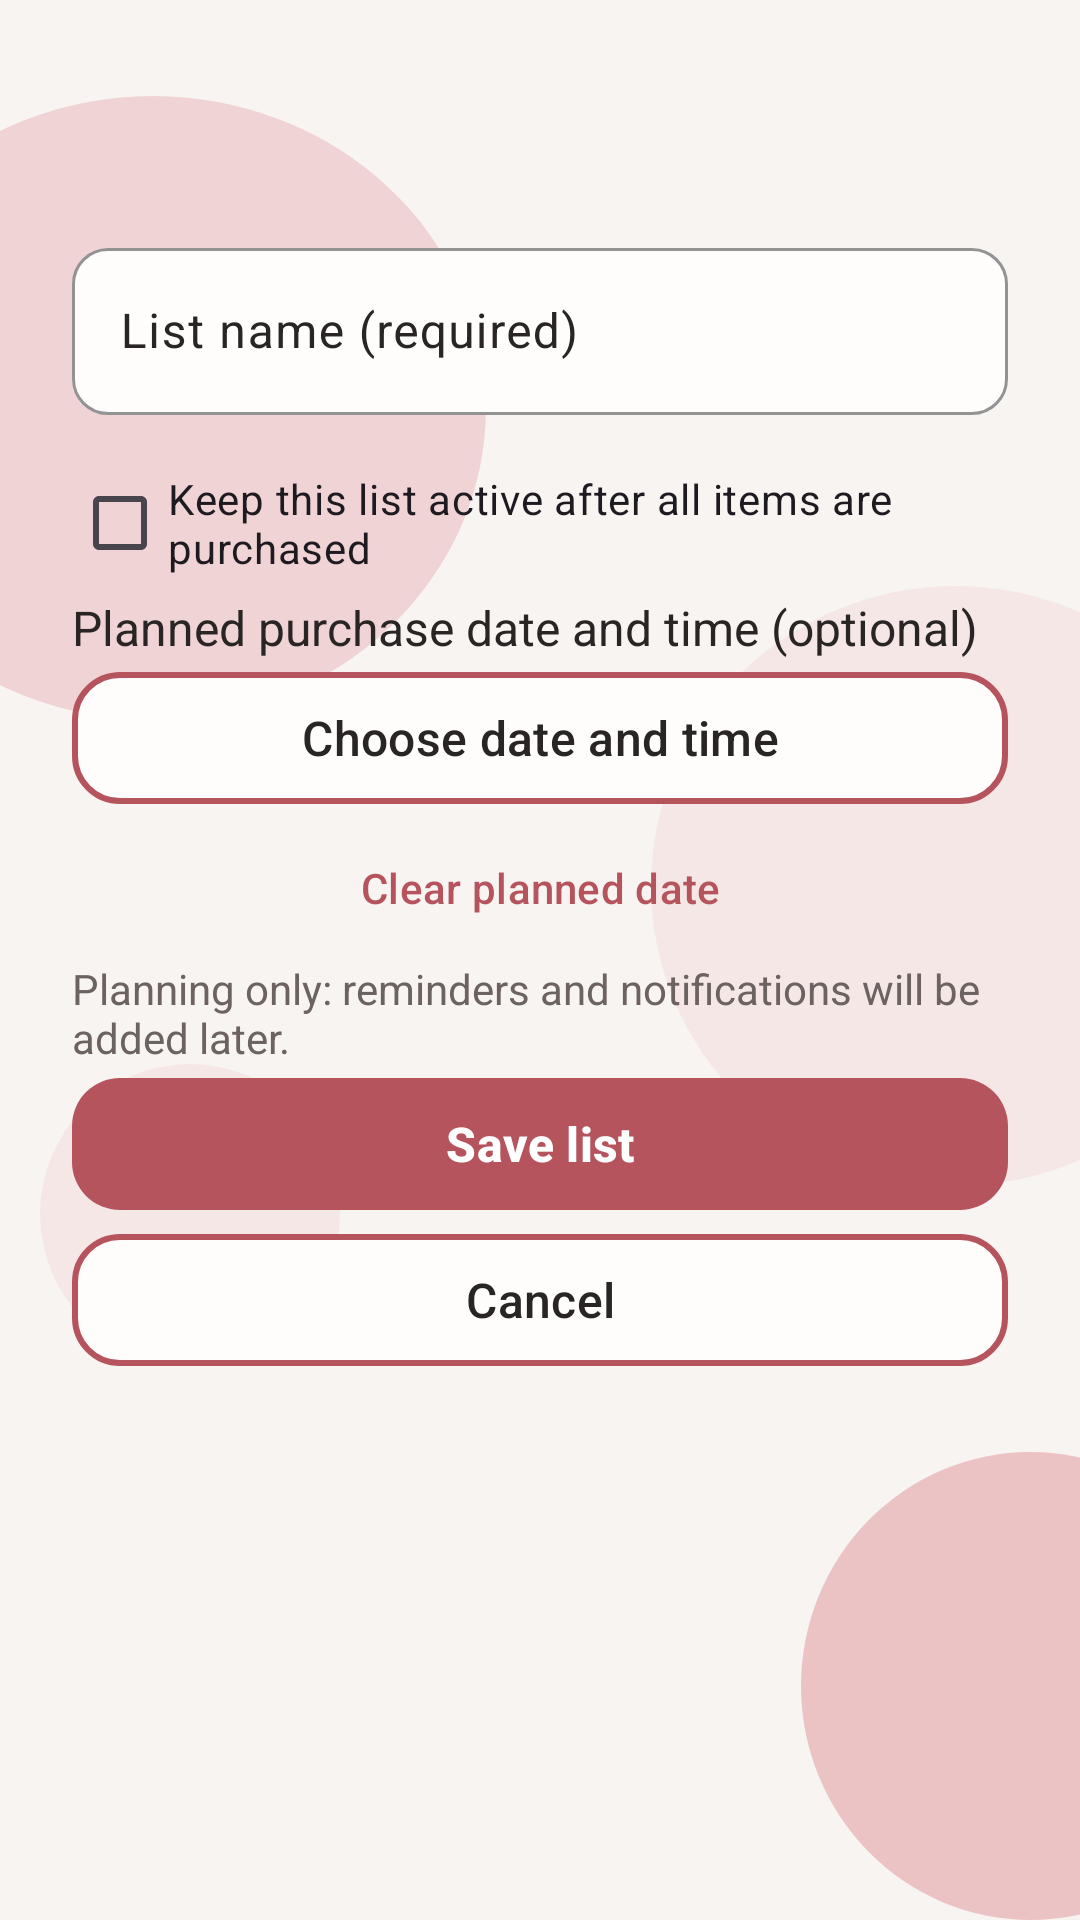

Here is an Android app screen rendered from its layout file. Give the layout XML and the strings, colors and styles it references.
<!-- AndroidManifest.xml: application theme Theme.RecipeApp -->
<!-- res/layout/fragment_shopping_list_editor.xml -->
<?xml version="1.0" encoding="utf-8"?>
<androidx.constraintlayout.widget.ConstraintLayout xmlns:android="http://schemas.android.com/apk/res/android"
    xmlns:app="http://schemas.android.com/apk/res-auto"
    android:layout_width="match_parent"
    android:layout_height="match_parent">

    <include layout="@layout/bg_circles_strong" />

    <ScrollView android:layout_width="0dp" android:layout_height="0dp" android:fillViewport="true"
        app:layout_constraintTop_toTopOf="parent"
        app:layout_constraintBottom_toBottomOf="parent"
        app:layout_constraintStart_toStartOf="parent"
        app:layout_constraintEnd_toEndOf="parent">
        <LinearLayout android:layout_width="match_parent" android:layout_height="wrap_content" android:orientation="vertical" android:padding="24dp">
            <TextView android:id="@+id/shopping_editor_title" android:layout_width="match_parent" android:layout_height="wrap_content" style="@style/AppTitle" android:accessibilityHeading="true"/>
            <com.google.android.material.textfield.TextInputLayout android:id="@+id/shopping_name_input" android:layout_width="match_parent" android:layout_height="wrap_content" android:layout_marginTop="16dp" style="@style/AppInput" android:hint="@string/shopping_name">
                <com.google.android.material.textfield.TextInputEditText android:id="@+id/shopping_name" android:layout_width="match_parent" android:layout_height="wrap_content" android:singleLine="true" android:inputType="textCapSentences" android:importantForAutofill="no" style="@style/AppEditText"/>
            </com.google.android.material.textfield.TextInputLayout>
            <CheckBox android:id="@+id/shopping_permanent" android:layout_width="match_parent" android:layout_height="wrap_content" android:text="@string/shopping_permanent_label" android:layout_marginTop="12dp"/>
            <TextView android:text="@string/shopping_date_label" android:layout_width="match_parent" android:layout_height="wrap_content" style="@style/AppText"/>
            <com.google.android.material.button.MaterialButton android:id="@+id/shopping_date" android:layout_width="match_parent" android:layout_height="wrap_content" android:text="@string/shopping_choose_date" style="@style/SecondaryButton"/>
            <com.google.android.material.button.MaterialButton android:id="@+id/shopping_clear_date" android:layout_width="match_parent" android:layout_height="wrap_content" android:text="@string/shopping_clear_date" style="@style/Widget.Material3.Button.TextButton"/>
            <TextView android:text="@string/shopping_reminder_notice" android:layout_width="match_parent" android:layout_height="wrap_content" style="@style/AppTextSecondary"/>
            <TextView android:id="@+id/shopping_editor_error" android:layout_width="match_parent" android:layout_height="wrap_content" style="@style/AppText" android:visibility="gone" android:accessibilityLiveRegion="polite"/>
            <com.google.android.material.button.MaterialButton android:id="@+id/shopping_save" android:layout_width="match_parent" android:layout_height="wrap_content" android:text="@string/shopping_save" style="@style/PrimaryButton"/>
            <com.google.android.material.button.MaterialButton android:id="@+id/shopping_cancel" android:layout_width="match_parent" android:layout_height="wrap_content" android:text="@string/shopping_cancel" style="@style/SecondaryButton"/>
        </LinearLayout>
    </ScrollView>
</androidx.constraintlayout.widget.ConstraintLayout>
<!-- res/layout/bg_circles_strong.xml (included above) -->
<?xml version="1.0" encoding="utf-8"?>
<merge xmlns:android="http://schemas.android.com/apk/res/android"
    xmlns:app="http://schemas.android.com/apk/res-auto">

    <View
        android:id="@+id/view_register_circle_1"
        android:layout_width="222dp"
        android:layout_height="208dp"
        android:alpha="0.4"
        android:background="@drawable/bg_circle"
        android:translationX="-60dp"
        app:layout_constraintBottom_toBottomOf="parent"
        app:layout_constraintEnd_toEndOf="parent"
        app:layout_constraintHorizontal_bias="0.0"
        app:layout_constraintStart_toStartOf="parent"
        app:layout_constraintTop_toTopOf="parent"
        app:layout_constraintVertical_bias="0.074" />

    <View
        android:id="@+id/view_register_circle_2"
        android:layout_width="203dp"
        android:layout_height="200dp"
        android:alpha="0.15"
        android:background="@drawable/bg_circle"
        android:translationX="60dp"
        app:layout_constraintBottom_toBottomOf="parent"
        app:layout_constraintEnd_toEndOf="parent"
        app:layout_constraintHorizontal_bias="1.0"
        app:layout_constraintStart_toStartOf="parent"
        app:layout_constraintTop_toTopOf="parent"
        app:layout_constraintVertical_bias="0.444" />

    <View
        android:id="@+id/view_register_circle_3"
        android:layout_width="153dp"
        android:layout_height="156dp"
        android:alpha="0.6"
        android:background="@drawable/bg_circle"
        android:translationX="60dp"
        app:layout_constraintBottom_toBottomOf="parent"
        app:layout_constraintEnd_toEndOf="parent"
        app:layout_constraintHorizontal_bias="1.0"
        app:layout_constraintStart_toStartOf="parent"
        app:layout_constraintTop_toTopOf="parent"
        app:layout_constraintVertical_bias="1.0" />

    <View
        android:id="@+id/view_register_circle_4"
        android:layout_width="100dp"
        android:layout_height="100dp"
        android:alpha="0.15"
        android:background="@drawable/bg_circle"
        android:translationX="0dp"
        app:layout_constraintBottom_toBottomOf="parent"
        app:layout_constraintEnd_toEndOf="parent"
        app:layout_constraintHorizontal_bias="0.051"
        app:layout_constraintStart_toStartOf="parent"
        app:layout_constraintTop_toTopOf="parent"
        app:layout_constraintVertical_bias="0.657" />
</merge>
<!-- resources referenced by this layout -->
<resources>
  <!-- drawable bg_circle (drawable) -->
  <?xml version="1.0" encoding="utf-8"?>
  <shape xmlns:android="http://schemas.android.com/apk/res/android"
      android:shape="oval">
  
      <solid android:color="@color/app_circle" />
  
  </shape>
  <string name="shopping_cancel">Cancel</string>
  <string name="shopping_choose_date">Choose date and time</string>
  <string name="shopping_clear_date">Clear planned date</string>
  <string name="shopping_date_label">Planned purchase date and time (optional)</string>
  <string name="shopping_name">List name (required)</string>
  <string name="shopping_permanent_label">Keep this list active after all items are purchased</string>
  <string name="shopping_reminder_notice">Planning only: reminders and notifications will be added later.</string>
  <string name="shopping_save">Save list</string>
  <style name="AppEditText">
          <item name="android:textColor">@color/app_text</item>
          <item name="android:textColorHint">@color/app_text</item>
          <item name="android:textSize">16sp</item>
      </style>
  <style name="AppInput" parent="Widget.Material3.TextInputLayout.OutlinedBox">
          <item name="boxBackgroundColor">@color/app_surface</item>
  
          
          <item name="boxStrokeColor">@color/app_primary</item>
          <item name="boxStrokeWidth">1dp</item>
          <item name="boxStrokeWidthFocused">2dp</item>
  
          
          <item name="hintTextColor">@color/app_text</item>
          <item name="android:textColorHint">@color/app_text</item>
  
          
          <item name="boxCornerRadiusTopStart">12dp</item>
          <item name="boxCornerRadiusTopEnd">12dp</item>
          <item name="boxCornerRadiusBottomStart">12dp</item>
          <item name="boxCornerRadiusBottomEnd">12dp</item>
  
      </style>
  <style name="AppText">
          <item name="android:textColor">@color/app_text</item>
          <item name="android:textSize">16sp</item>
          <item name="android:textStyle">normal</item>
      </style>
  <style name="AppTextSecondary">
          <item name="android:textColor">@color/app_text_secondary</item>
          <item name="android:textSize">14sp</item>
          <item name="android:textStyle">normal</item>
      </style>
  <style name="AppTitle">
          <item name="android:textColor">@color/app_primary</item>
          <item name="android:textSize">28sp</item>
          <item name="android:textStyle">bold</item>
      </style>
  <style name="PrimaryButton" parent="Widget.Material3.Button">
          <item name="backgroundTint">@color/app_primary</item>
          <item name="android:textColor">@color/app_on_primary</item>
          <item name="android:textSize">16sp</item>
          <item name="android:textStyle">bold</item>
          <item name="android:textAllCaps">false</item>
          <item name="android:minHeight">52dp</item>
          <item name="cornerRadius">16dp</item>
      </style>
  <style name="SecondaryButton" parent="Widget.Material3.Button.OutlinedButton">
          <item name="backgroundTint">@color/app_surface</item>
          <item name="android:textColor">@color/app_text</item>
          <item name="android:textSize">16sp</item>
          <item name="android:textAllCaps">false</item>
          <item name="android:minHeight">52dp</item>
          <item name="cornerRadius">16dp</item>
          <item name="strokeColor">@color/app_primary</item>
          <item name="strokeWidth">2dp</item>
      </style>
  <style name="Theme.RecipeApp" parent="Base.Theme.RecipeApp" />
  <color name="app_circle">#E6A4A8</color>
  <color name="app_text">#292525</color>
  <color name="app_surface">#FFFDFC</color>
  <color name="app_primary">#B6545E</color>
  <color name="app_text_secondary">#6D6262</color>
  <color name="app_on_primary">#FFFFFF</color>
  <color name="app_outline">#DCCBCB</color>
  <color name="app_background">#F7F4F2</color>
</resources>
